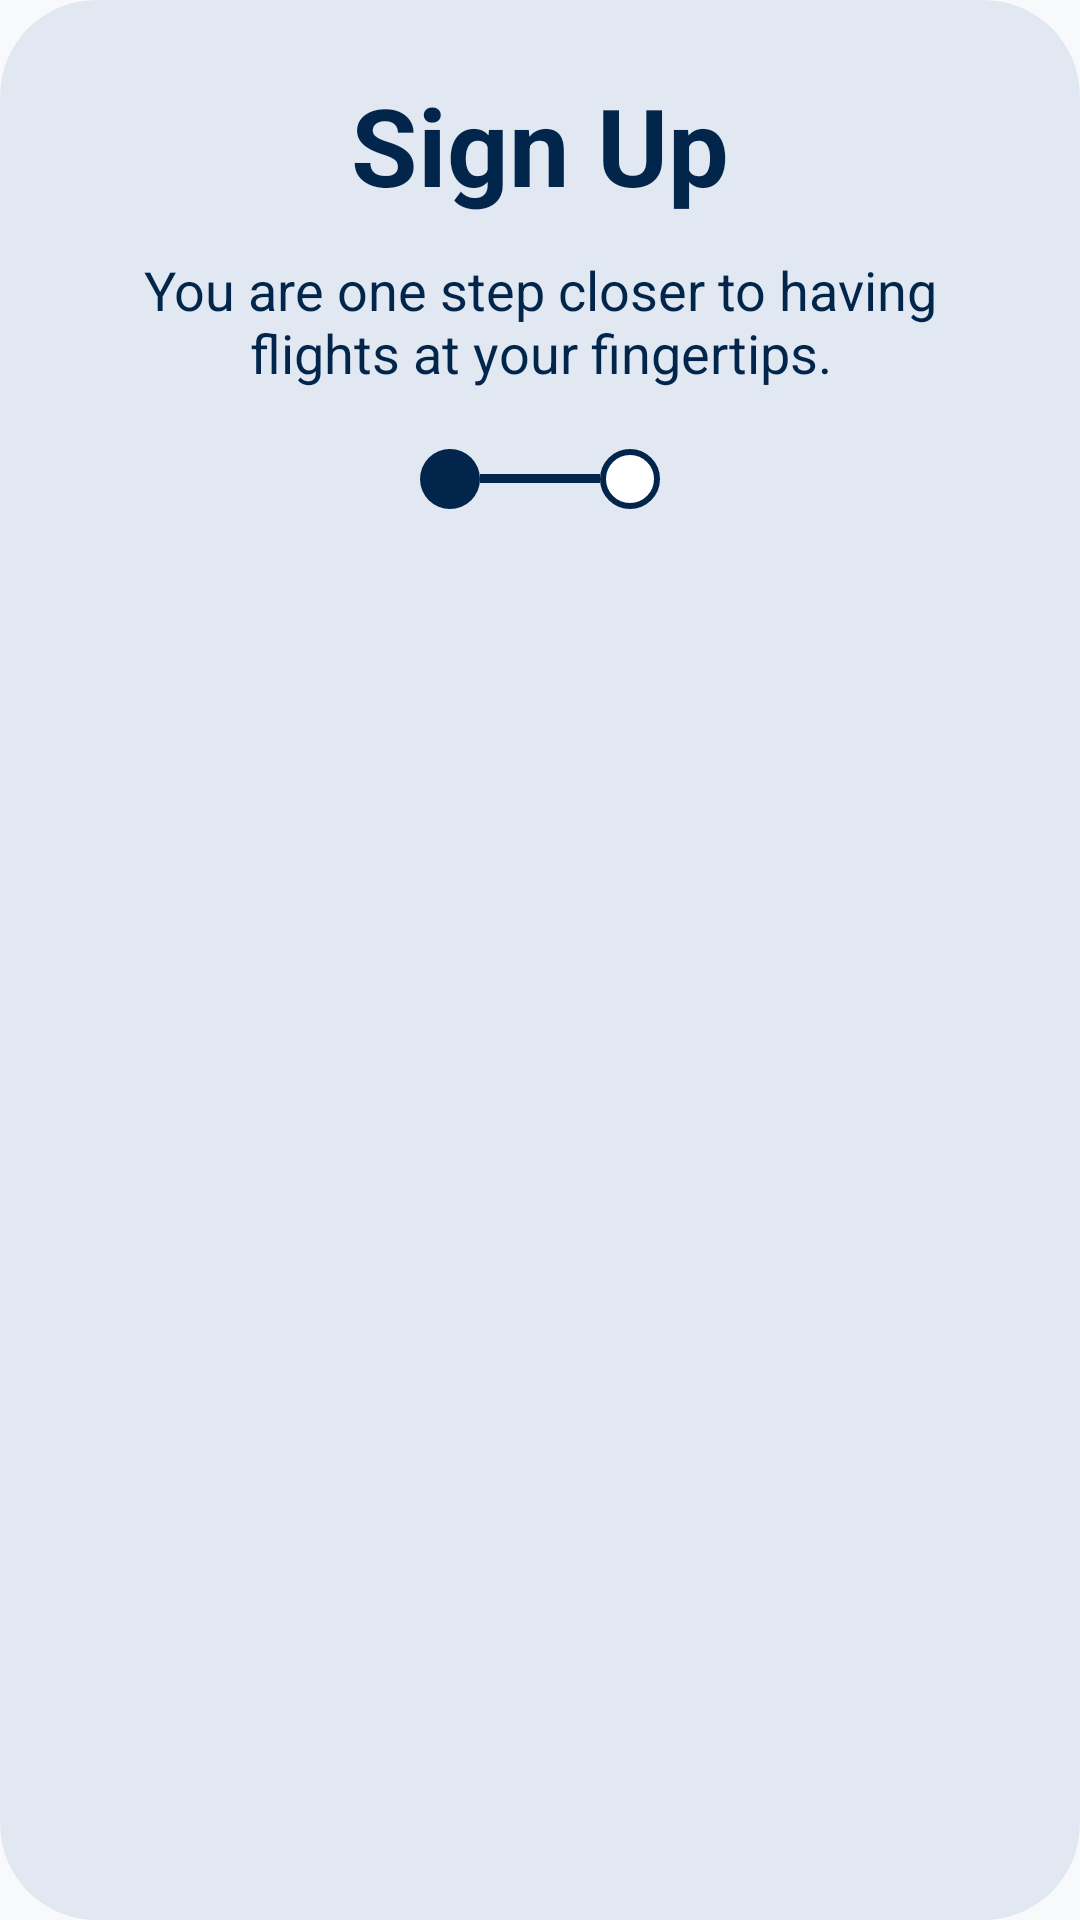

Android layout source for this screen:
<!-- AndroidManifest.xml: application theme Theme.Skyport -->
<!-- res/layout/layout_signup_header.xml -->
<?xml version="1.0" encoding="utf-8"?>
<androidx.cardview.widget.CardView xmlns:android="http://schemas.android.com/apk/res/android"
    xmlns:app="http://schemas.android.com/apk/res-auto"
    android:layout_width="match_parent"
    android:layout_height="wrap_content"
    android:layout_margin="16dp"
    app:cardBackgroundColor="@color/skyport_card_bg"
    app:cardCornerRadius="32dp"
    app:cardElevation="0dp">

    <androidx.constraintlayout.widget.ConstraintLayout
        android:layout_width="match_parent"
        android:layout_height="wrap_content"
        android:padding="24dp">

        <TextView
            android:id="@+id/tvSignupTitle"
            android:layout_width="wrap_content"
            android:layout_height="wrap_content"
            android:text="Sign Up"
            android:textColor="@color/skyport_navy"
            android:textSize="36sp"
            android:textStyle="bold"
            app:layout_constraintEnd_toEndOf="parent"
            app:layout_constraintStart_toStartOf="parent"
            app:layout_constraintTop_toTopOf="parent" />

        <TextView
            android:id="@+id/tvSignupSubtitle"
            android:layout_width="0dp"
            android:layout_height="wrap_content"
            android:layout_marginTop="12dp"
            android:gravity="center"
            android:text="You are one step closer to having flights at your fingertips."
            android:textColor="@color/skyport_navy"
            android:textSize="18sp"
            app:layout_constraintEnd_toEndOf="parent"
            app:layout_constraintStart_toStartOf="parent"
            app:layout_constraintTop_toBottomOf="@+id/tvSignupTitle" />

        
        <LinearLayout
            android:layout_width="wrap_content"
            android:layout_height="wrap_content"
            android:layout_marginTop="20dp"
            android:gravity="center_vertical"
            android:orientation="horizontal"
            app:layout_constraintBottom_toBottomOf="parent"
            app:layout_constraintEnd_toEndOf="parent"
            app:layout_constraintStart_toStartOf="parent"
            app:layout_constraintTop_toBottomOf="@+id/tvSignupSubtitle">

            <ImageView
                android:id="@+id/ivStep1"
                android:layout_width="20dp"
                android:layout_height="20dp"
                android:src="@drawable/ic_step_active" />

            <View
                android:layout_width="40dp"
                android:layout_height="3dp"
                android:background="@color/skyport_navy" />

            <ImageView
                android:id="@+id/ivStep2"
                android:layout_width="20dp"
                android:layout_height="20dp"
                android:src="@drawable/ic_step_inactive" />

        </LinearLayout>

    </androidx.constraintlayout.widget.ConstraintLayout>

</androidx.cardview.widget.CardView>
<!-- resources referenced by this layout -->
<resources>
  <color name="skyport_card_bg">#E1E8F2</color>
  <color name="skyport_navy">#02254B</color>
  <!-- drawable ic_step_active (drawable) -->
  <?xml version="1.0" encoding="utf-8"?>
  <shape xmlns:android="http://schemas.android.com/apk/res/android"
      android:shape="oval">
      <solid android:color="@color/skyport_navy" />
      <size android:width="20dp" android:height="20dp" />
  </shape>
  <!-- drawable ic_step_inactive (drawable) -->
  <?xml version="1.0" encoding="utf-8"?>
  <shape xmlns:android="http://schemas.android.com/apk/res/android"
      android:shape="oval">
      <solid android:color="@color/white" />
      <stroke android:width="2dp" android:color="@color/skyport_navy" />
      <size android:width="20dp" android:height="20dp" />
  </shape>
  <style name="Theme.Skyport" parent="Theme.Material3.Light.NoActionBar">
          <item name="colorPrimary">@color/primary</item>
          <item name="android:windowBackground">@color/background_light</item>
          <item name="android:statusBarColor">@color/background_light</item>
          <item name="android:windowLightStatusBar">true</item>
      </style>
  <color name="white">#FFFFFF</color>
  <color name="primary">#0055FF</color>
  <color name="background_light">#F8F9FB</color>
</resources>
